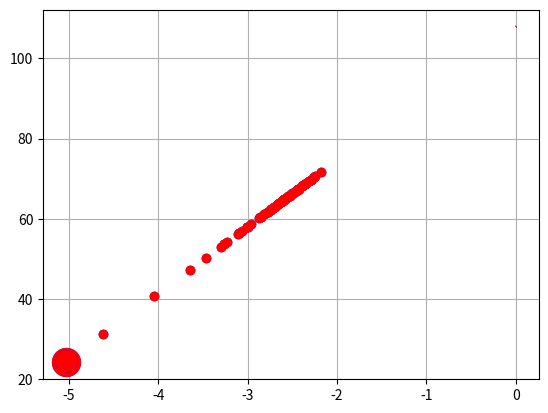

Write the Python code that produced this figure.
#!/usr/bin/env python3
# -*- coding: utf-8 -*-
"""

Created on Tue Feb 26 23:30:13 2019

[redacted]

"""
import numpy as np
import matplotlib.pyplot as plt

def calc_ref( q , assume_graupel = False )  :
    
    nor=8.0e6        #[m^-4]
    ror=1000.0e0     #[Kg/m3]
    pip=np.power( np.pi , 1.75 )   #factor
    cf =1.0e18 * 720 #factor 
    ro=1.0e0
    
    nog=4.0e4      #[m^-4]
    rog=913.0e0    #[Kg/m3] 

    if q <= 1.0e-10  :
      q = 1.0e-10
        
    z= cf * ( np.power( ro * q , 1.75 ) )
    z= z / ( pip * ( nor ** 0.75 ) * ( ror ** 1.75 ) )
  
    if assume_graupel  :
       z= ( cf / ( pip * ( nog ** 0.75) * ( rog ** 1.75 ) ) ) ** 0.95
       z= z * ( ( ro * q ) ** 1.6625 )

    
    z = 10.0*np.log10( z )  
    
    return z

#Define qr ensemble
    
ens_size = 100     

qr_mean = 0.002
qr_std  = 0.002

dbz_tr = 10.0 
obs= 20.0
R=np.power( 5.0 , 2 )

assume_graupel = True
    
qr_ens = qr_mean+qr_std*np.random.randn( ens_size )

qr_ens[ qr_ens < 0.0 ] = 0.0 + 0.00001


#Define dbz ensemble    
dbz_ens = np.zeros( np.shape( qr_ens ) )   
for ii in range( ens_size ):
    dbz_ens[ii] = calc_ref( qr_ens[ii] , assume_graupel = assume_graupel )


qr_ens_trans = np.log10(qr_ens) 

    
plt.figure()
plt.plot( qr_ens_trans , dbz_ens , 'ob' )


dbz_ens_trunc=np.copy( dbz_ens )
dbz_ens_trunc[ dbz_ens_trunc < dbz_tr ] = dbz_tr

plt.plot( qr_ens_trans , dbz_ens_trunc , 'or' )

    
 #Fit linear regression
fit=np.polyfit(qr_ens_trans,dbz_ens, 1)   
fit_trunc=np.polyfit(qr_ens_trans,dbz_ens_trunc, 1)   

x=np.array([-1e-4,np.max(qr_ens)])
plt.plot(x,x*fit[0]+fit[1],'--b')
plt.plot(x,x*fit_trunc[0]+fit_trunc[1],'--r')
plt.grid()


#Compute updates.

cov=np.cov( np.stack((qr_ens_trans,dbz_ens), axis=0) )[0,1]
cov_trunc=np.cov( np.stack((qr_ens_trans,dbz_ens_trunc), axis=0) )[0,1]

qr_var = np.var( qr_ens_trans )
dbz_var = np.var( dbz_ens )
dbz_var_trunc = np.var( dbz_ens_trunc )
dbz_mean = np.mean( dbz_ens )
dbz_mean_trunc = np.mean( dbz_ens_trunc )


qr_update = ( cov / ( dbz_var + R ) ) * ( obs - dbz_mean )

qr_update_trunc = ( cov_trunc / ( dbz_var_trunc + R ) ) * ( obs - dbz_mean_trunc )

qr_a = np.mean( qr_ens_trans) + qr_update

qr_a_trunc = np.mean( qr_ens_trans ) + qr_update_trunc

dbz_a = calc_ref( 10**qr_a , assume_graupel = assume_graupel)
dbz_a_trunc = calc_ref( 10**qr_a_trunc , assume_graupel = assume_graupel)

dbz_a_lin= dbz_mean + ( dbz_var / ( dbz_var + R ) ) * ( obs - dbz_mean )
dbz_a_trunc_lin= dbz_mean_trunc + ( dbz_var_trunc / ( dbz_var_trunc + R ) ) * ( obs - dbz_mean_trunc )

plt.plot(qr_a,dbz_a,'ob',markersize=20.0)

plt.plot(qr_a_trunc,dbz_a_trunc,'or',markersize=20.0)


plt.plot(qr_a,dbz_a_lin,'ob',markersize=15.0)
plt.plot(qr_a_trunc,dbz_a_trunc_lin,'or',markersize=15.0)

#plt.plot(qr_mean,dbz_mean_trunc,'ok',markersize=10.0)    
#plt.plot(qr_mean,dbz_mean,'ok',markersize=10.0)   
plt.plot(np.array([0,np.max(qr_ens)]),np.array([dbz_mean_trunc,dbz_mean_trunc]),'-k',markersize=10.0) 
plt.plot(np.array([0,np.max(qr_ens)]),np.array([dbz_a_trunc,dbz_a_trunc]),'--k',markersize=10.0) 